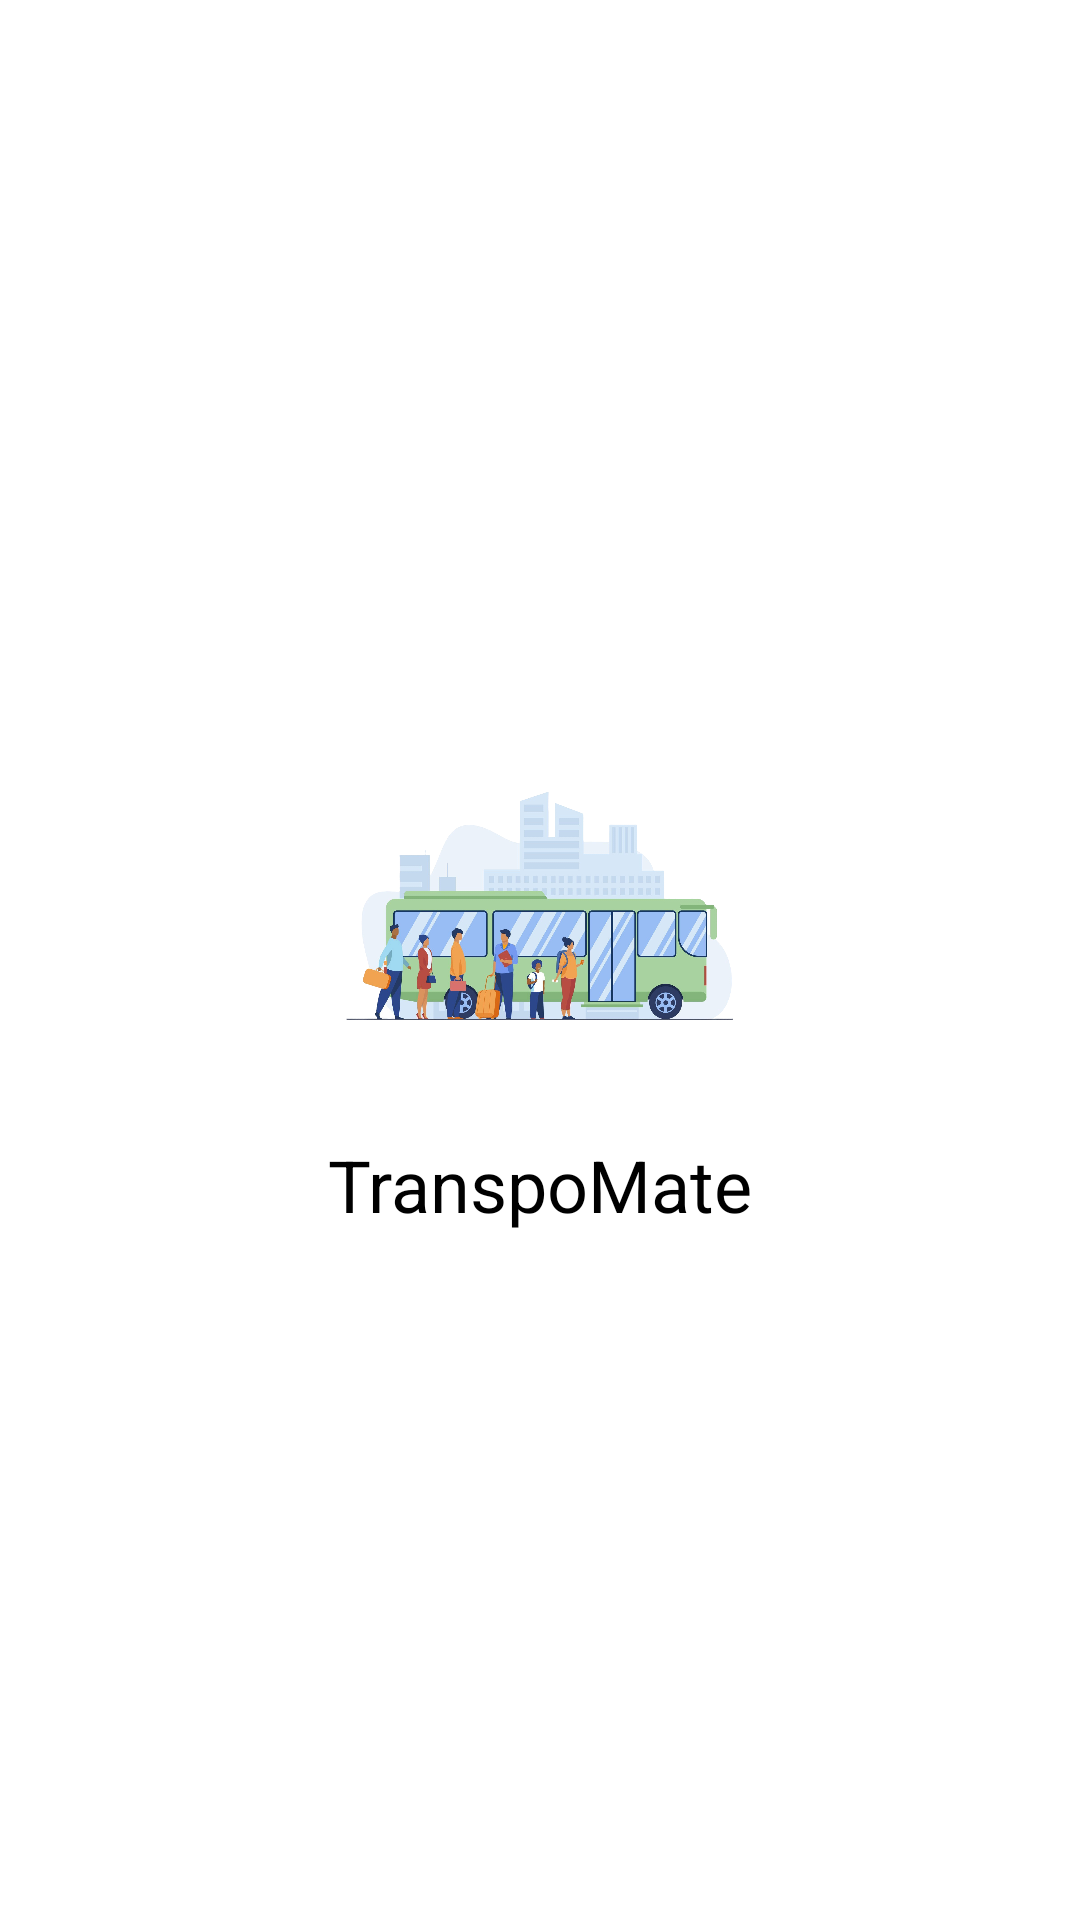

Layout XML and referenced resources for this Android screen:
<!-- AndroidManifest.xml: application theme Theme.TranspoMate -->
<!-- res/layout/activity_splash_screen.xml -->
<?xml version="1.0" encoding="utf-8"?>
<LinearLayout xmlns:android="http://schemas.android.com/apk/res/android"
    xmlns:app="http://schemas.android.com/apk/res-auto"
    xmlns:tools="http://schemas.android.com/tools"
    android:orientation="vertical"
    android:layout_width="match_parent"
    android:layout_height="match_parent"
    android:gravity="center"
    android:background="#FFFFFF"
    tools:context=".SplashScreenActivity">

    <ImageView
        android:layout_width="150dp"
        android:layout_height="150dp"
        android:src="@drawable/ic_app_logo" />
    <TextView
        android:layout_width="wrap_content"
        android:layout_height="wrap_content"
        android:text="TranspoMate"
        android:textSize="24sp"
        android:textColor="#000" />

</LinearLayout>
<!-- resources referenced by this layout -->
<resources>
  <!-- drawable ic_app_logo: png bitmap (drawable, 849017 bytes) -->
  <style name="Theme.TranspoMate" parent="Base.Theme.TranspoMate" />
  <style name="Base.Theme.TranspoMate" parent="Theme.Material3.DayNight.NoActionBar">
          
          
      </style>
</resources>
